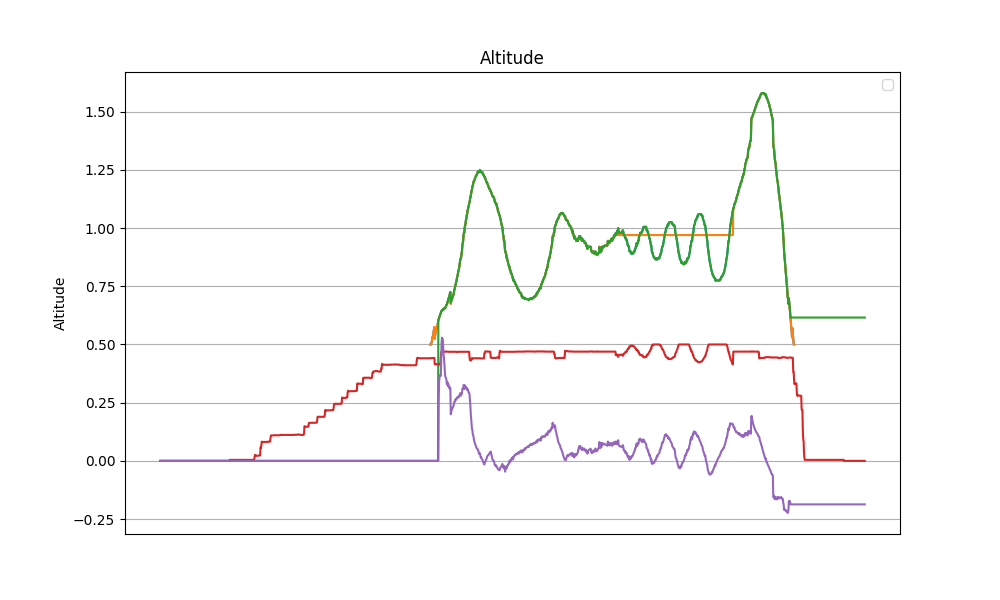

The table this chart was drawn from, first rows:
datetime, z, z_ref, z_hat, v_hat, alpha_1, alpha_0, tau
2024-04-11 14:01:18.543816, nan, nan, 0.0, 0.0, 20.0, -10.0, 0.0
2024-04-11 14:01:18.567925, nan, nan, 0.0, 0.0, 20.0, -10.0, 0.0
2024-04-11 14:01:18.591325, nan, nan, 0.0, 0.0, 20.0, -10.0, 0.0
2024-04-11 14:01:18.614631, nan, nan, 0.0, 0.0, 20.0, -10.0, 0.0
2024-04-11 14:01:18.637820, nan, nan, 0.0, 0.0, 20.0, -10.0, 0.0
2024-04-11 14:01:18.660574, nan, nan, 0.0, 0.0, 20.0, -10.0, 0.0
2024-04-11 14:01:18.683805, nan, nan, 0.0, 0.0, 20.0, -10.0, 0.0
2024-04-11 14:01:18.706416, nan, nan, 0.0, 0.0, 20.0, -10.0, 0.0
2024-04-11 14:01:18.729178, nan, nan, 0.0, 0.0, 20.0, -10.0, 0.0
2024-04-11 14:01:18.752521, nan, nan, 0.0, 0.0, 20.0, -10.0, 0.0
2024-04-11 14:01:18.775159, nan, nan, 0.0, 0.0, 20.0, -10.0, 0.0
2024-04-11 14:01:18.798103, nan, nan, 0.0, 0.0, 20.0, -10.0, 0.0
2024-04-11 14:01:18.821149, nan, nan, 0.0, 0.0, 20.0, -10.0, 0.0
2024-04-11 14:01:18.843785, nan, nan, 0.0, 0.0, 20.0, -10.0, 0.0
2024-04-11 14:01:18.866950, nan, nan, 0.0, 0.0, 20.0, -10.0, 0.0
2024-04-11 14:01:18.889997, nan, nan, 0.0, 0.0, 20.0, -10.0, 0.0
2024-04-11 14:01:18.912658, nan, nan, 0.0, 0.0, 20.0, -10.0, 0.0
2024-04-11 14:01:18.935678, nan, nan, 0.0, 0.0, 20.0, -10.0, 0.0
2024-04-11 14:01:18.958315, nan, nan, 0.0, 0.0, 20.0, -10.0, 0.0
2024-04-11 14:01:18.982805, nan, nan, 0.0, 0.0, 20.0, -10.0, 0.0
2024-04-11 14:01:19.008089, nan, nan, 0.0, 0.0, 20.0, -10.0, 0.0
2024-04-11 14:01:19.033849, nan, nan, 0.0, 0.0, 20.0, -10.0, 0.0
2024-04-11 14:01:19.059366, nan, nan, 0.0, 0.0, 20.0, -10.0, 0.0
2024-04-11 14:01:19.082111, nan, nan, 0.0, 0.0, 20.0, -10.0, 0.0
2024-04-11 14:01:19.105462, nan, nan, 0.0, 0.0, 20.0, -10.0, 0.0
2024-04-11 14:01:19.128283, nan, nan, 0.0, 0.0, 20.0, -10.0, 0.0
2024-04-11 14:01:19.151010, nan, nan, 0.0, 0.0, 20.0, -10.0, 0.0
2024-04-11 14:01:19.174126, nan, nan, 0.0, 0.0, 20.0, -10.0, 0.0
2024-04-11 14:01:19.196786, nan, nan, 0.0, 0.0, 20.0, -10.0, 0.0
2024-04-11 14:01:19.219573, nan, nan, 0.0, 0.0, 20.0, -10.0, 0.0
2024-04-11 14:01:19.242299, nan, nan, 0.0, 0.0, 20.0, -10.0, 0.0
2024-04-11 14:01:19.265050, nan, nan, 0.0, 0.0, 20.0, -10.0, 0.0
2024-04-11 14:01:19.287705, nan, nan, 0.0, 0.0, 20.0, -10.0, 0.0
2024-04-11 14:01:19.310456, nan, nan, 0.0, 0.0, 20.0, -10.0, 0.0
2024-04-11 14:01:19.333261, nan, nan, 0.0, 0.0, 20.0, -10.0, 0.0
2024-04-11 14:01:19.356438, nan, nan, 0.0, 0.0, 20.0, -10.0, 0.0
2024-04-11 14:01:19.379208, nan, nan, 0.0, 0.0, 20.0, -10.0, 0.0
2024-04-11 14:01:19.401855, nan, nan, 0.0, 0.0, 20.0, -10.0, 0.0
2024-04-11 14:01:19.425459, nan, nan, 0.0, 0.0, 20.0, -10.0, 0.0
2024-04-11 14:01:19.448210, nan, nan, 0.0, 0.0, 20.0, -10.0, 0.0
2024-04-11 14:01:19.470972, nan, nan, 0.0, 0.0, 20.0, -10.0, 0.0
2024-04-11 14:01:19.494479, nan, nan, 0.0, 0.0, 20.0, -10.0, 0.0
2024-04-11 14:01:19.517263, nan, nan, 0.0, 0.0, 20.0, -10.0, 0.0
2024-04-11 14:01:19.540342, nan, nan, 0.0, 0.0, 20.0, -10.0, 0.0
2024-04-11 14:01:19.563433, nan, nan, 0.0, 0.0, 20.0, -10.0, 0.0
2024-04-11 14:01:19.586039, nan, nan, 0.0, 0.0, 20.0, -10.0, 0.0
2024-04-11 14:01:19.609395, nan, nan, 0.0, 0.0, 20.0, -10.0, 0.0
2024-04-11 14:01:19.632365, nan, nan, 0.0, 0.0, 20.0, -10.0, 0.0
2024-04-11 14:01:19.655065, nan, nan, 0.0, 0.0, 20.0, -10.0, 0.0
2024-04-11 14:01:19.678397, nan, nan, 0.0, 0.0, 20.0, -10.0, 0.0
2024-04-11 14:01:19.701257, nan, nan, 0.0, 0.0, 20.0, -10.0, 0.0
2024-04-11 14:01:19.725610, nan, nan, 0.0, 0.0, 20.0, -10.0, 0.0
2024-04-11 14:01:19.748443, nan, nan, 0.0, 0.0, 20.0, -10.0, 0.0
2024-04-11 14:01:19.773508, nan, nan, 0.0, 0.0, 20.0, -10.0, 0.0
2024-04-11 14:01:19.796149, nan, nan, 0.0, 0.0, 20.0, -10.0, 0.0
2024-04-11 14:01:19.819369, nan, nan, 0.0, 0.0, 20.0, -10.0, 0.0
2024-04-11 14:01:19.842502, nan, nan, 0.0, 0.0, 20.0, -10.0, 0.0
2024-04-11 14:01:19.865094, nan, nan, 0.0, 0.0, 20.0, -10.0, 0.0
2024-04-11 14:01:19.888309, nan, nan, 0.0, 0.0, 20.0, -10.0, 0.0
2024-04-11 14:01:19.911026, nan, nan, 0.0, 0.0, 20.0, -10.0, 0.0
... 1,704 more rows
